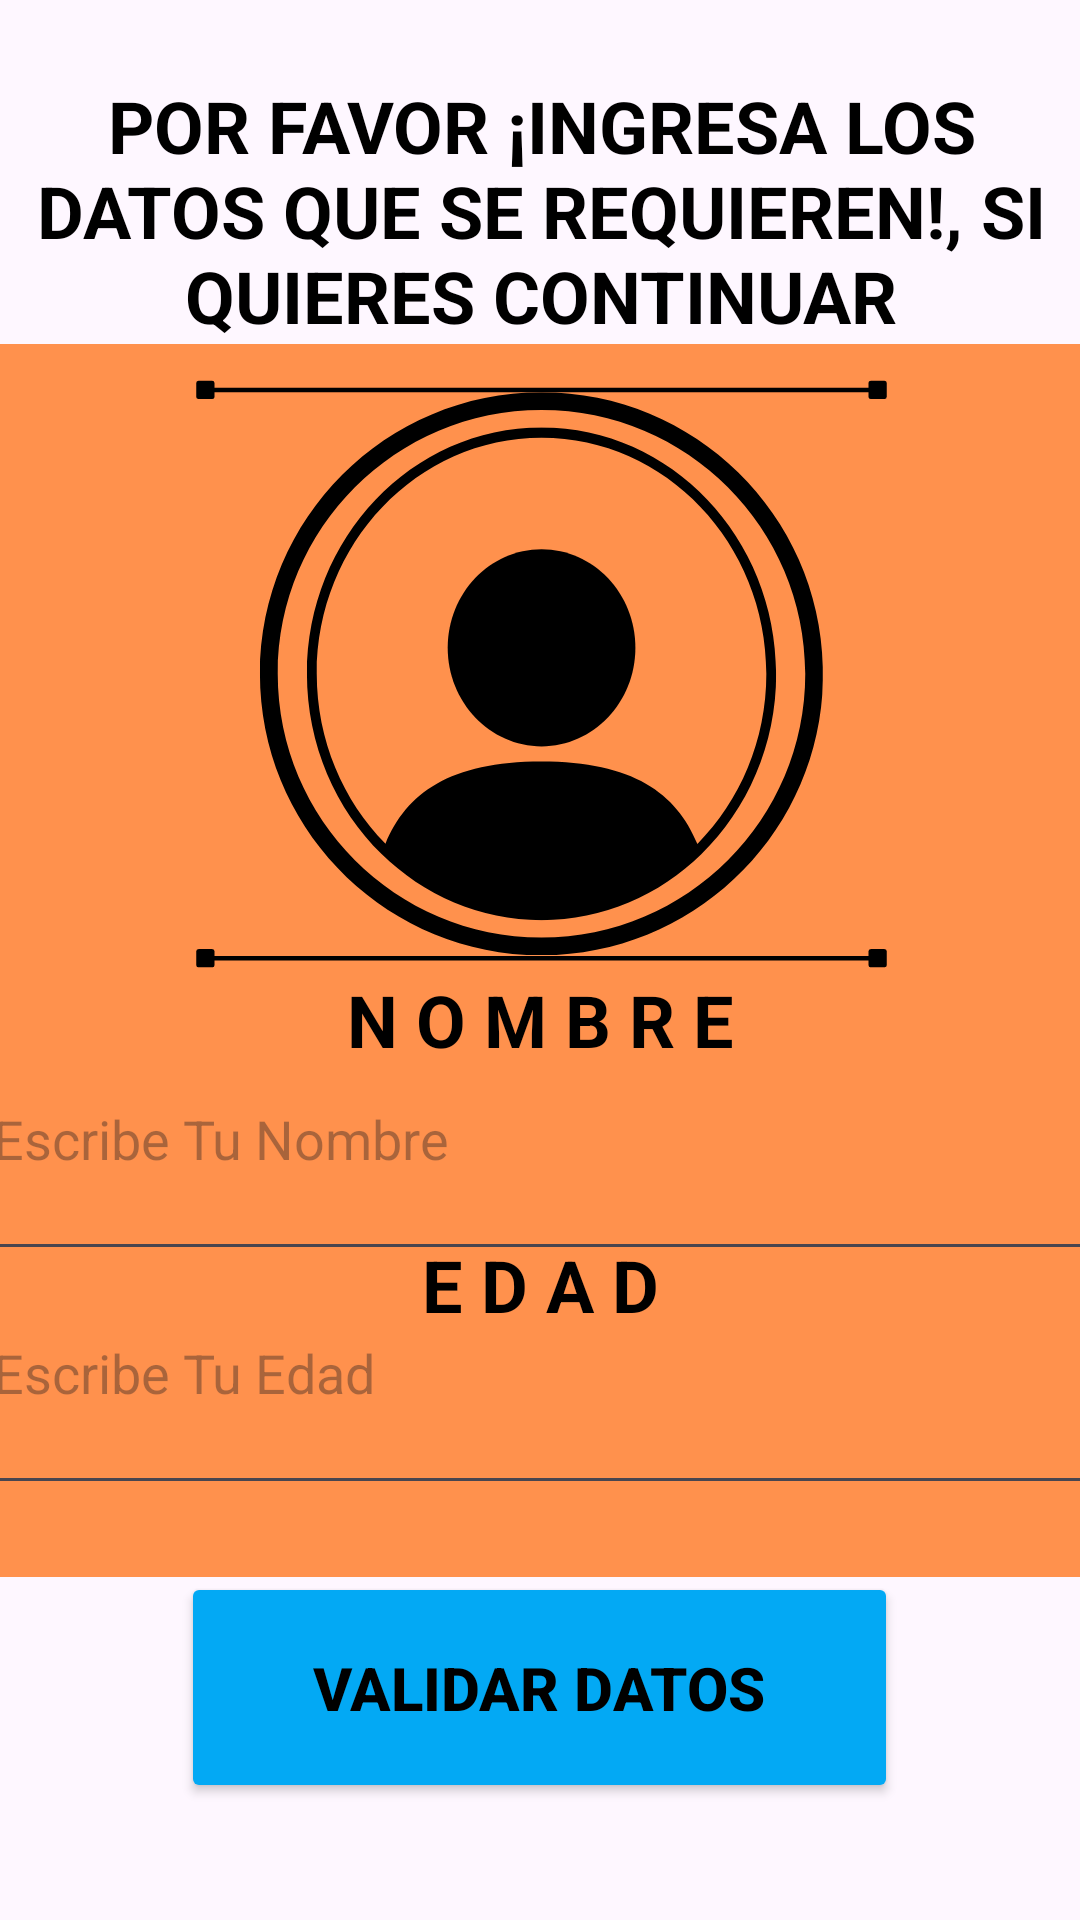

Write the Android layout XML for this screen, with the resource values it uses.
<!-- AndroidManifest.xml: application theme Theme.EdadCondicional_QACJ -->
<!-- res/layout/activity_principal.xml -->
<?xml version="1.0" encoding="utf-8"?>
<androidx.constraintlayout.widget.ConstraintLayout xmlns:android="http://schemas.android.com/apk/res/android"
    xmlns:app="http://schemas.android.com/apk/res-auto"
    xmlns:tools="http://schemas.android.com/tools"
    android:id="@+id/main"
    android:layout_width="match_parent"
    android:layout_height="match_parent"
    tools:context=".pantalla_principal">

    <TextView
        android:id="@+id/textView"
        android:layout_width="365dp"
        android:layout_height="96dp"
        android:text="@string/mensaje1"
        android:textAlignment="center"
        android:textColor="#000000"
        android:textSize="24sp"
        android:textStyle="bold"
        app:layout_constraintBottom_toBottomOf="parent"
        app:layout_constraintEnd_toEndOf="parent"
        app:layout_constraintStart_toStartOf="parent"
        app:layout_constraintTop_toTopOf="parent"
        app:layout_constraintVertical_bias="0.047" />

    <ImageView
        android:id="@+id/imageView2"
        android:layout_width="411dp"
        android:layout_height="501dp"
        app:layout_constraintBottom_toBottomOf="parent"
        app:layout_constraintEnd_toEndOf="parent"
        app:layout_constraintStart_toStartOf="parent"
        app:layout_constraintTop_toTopOf="parent"
        app:srcCompat="@drawable/mostrar_principal" />

    <TextView
        android:id="@+id/textView6"
        android:layout_width="201dp"
        android:layout_height="43dp"
        android:text="@string/cadedad"
        android:textAlignment="center"
        android:textColor="#000000"
        android:textSize="24sp"
        android:textStyle="bold"
        app:layout_constraintBottom_toBottomOf="parent"
        app:layout_constraintEnd_toEndOf="parent"
        app:layout_constraintStart_toStartOf="parent"
        app:layout_constraintTop_toTopOf="parent"
        app:layout_constraintVertical_bias="0.69" />

    <TextView
        android:id="@+id/textView5"
        android:layout_width="201dp"
        android:layout_height="43dp"
        android:text="@string/cadnombre"
        android:textAlignment="center"
        android:textColor="#000000"
        android:textSize="24sp"
        android:textStyle="bold"
        app:layout_constraintBottom_toBottomOf="parent"
        app:layout_constraintEnd_toEndOf="parent"
        app:layout_constraintStart_toStartOf="parent"
        app:layout_constraintTop_toTopOf="parent"
        app:layout_constraintVertical_bias="0.542" />

    <EditText
        android:id="@+id/txtnombre"
        android:layout_width="373dp"
        android:layout_height="91dp"
        android:ems="10"
        android:hint="Escribe Tu Nombre"
        android:inputType="text"
        app:layout_constraintBottom_toBottomOf="parent"
        app:layout_constraintEnd_toEndOf="parent"
        app:layout_constraintHorizontal_bias="0.522"
        app:layout_constraintStart_toStartOf="parent"
        app:layout_constraintTop_toTopOf="parent"
        app:layout_constraintVertical_bias="0.606" />

    <EditText
        android:id="@+id/txtedad"
        android:layout_width="373dp"
        android:layout_height="91dp"
        android:ems="10"
        android:hint="Escribe Tu Edad"
        android:inputType="text"
        app:layout_constraintBottom_toBottomOf="parent"
        app:layout_constraintEnd_toEndOf="parent"
        app:layout_constraintHorizontal_bias="0.526"
        app:layout_constraintStart_toStartOf="parent"
        app:layout_constraintTop_toTopOf="parent"
        app:layout_constraintVertical_bias="0.748" />

    <Button
        android:id="@+id/btnvalidar"
        android:layout_width="239dp"
        android:layout_height="77dp"
        android:backgroundTint="#03A9F4"
        android:ellipsize="none"
        android:onClick="btnclick"
        android:text="VALIDAR DATOS"
        android:textColor="#000000"
        android:textSize="20sp"
        android:textStyle="bold"
        app:layout_constraintBottom_toBottomOf="parent"
        app:layout_constraintEnd_toEndOf="parent"
        app:layout_constraintHorizontal_bias="0.498"
        app:layout_constraintStart_toStartOf="parent"
        app:layout_constraintTop_toTopOf="parent"
        app:layout_constraintVertical_bias="0.931" />


</androidx.constraintlayout.widget.ConstraintLayout>
<!-- resources referenced by this layout -->
<resources>
  <!-- drawable mostrar_principal: vector/xml drawable (drawable, 3680 chars, omitted) -->
  <string name="cadedad">E D A D</string>
  <string name="cadnombre">N O M B R E</string>
  <string name="mensaje1">POR FAVOR ¡INGRESA LOS DATOS QUE SE REQUIEREN!, SI QUIERES CONTINUAR</string>
  <style name="Theme.EdadCondicional_QACJ" parent="Base.Theme.EdadCondicional_QACJ" />
  <style name="Base.Theme.EdadCondicional_QACJ" parent="Theme.Material3.DayNight.NoActionBar">
          
          
      </style>
</resources>
